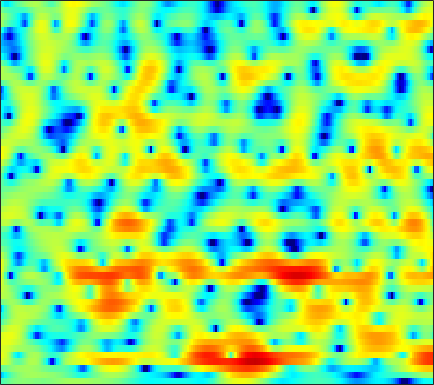

The file beside this chart, header and first rows:
-2.3774, -1.9643, -1.4617, -1.0213, -0.72529, -0.38886, -0.12579, 0.030249, 0.18658, 0.28239, 0.32505, 0.32449, 0.29102, 0.22959, 0.17006, 0.076324, -0.02685, -0.090881, -0.15191, -0.18099, -0.16152, -0.11607, -0.017928, 0.11664
-7.881, -6.293, -4.601, -3.264, -2.437, -1.521, -0.7873, -0.3342, 0.1556, 0.5345, 0.8189, 0.9798, 1.132, 1.225, 1.263, 1.272, 1.25, 1.215, 1.148, 1.06, 0.9593, 0.8775, 0.756, 0.6198
-1.365, -1.045, -0.6231, -0.2287, 0.03455, 0.3459, 0.612, 0.7842, 0.9728, 1.13, 1.242, 1.294, 1.324, 1.294, 1.229, 1.081, 0.8616, 0.6534, 0.3249, -0.05142, -0.4441, -0.7275, -1.045, -1.282
3.648, 3.343, 2.79, 2.067, 1.42, 0.4401, -0.4972, -1.047, -1.362, -1.067, -0.3609, 0.257, 1.01, 1.562, 1.795, 1.846, 1.587, 1.171, 0.2914, -1.038, -2.955, -4.934, -8.787, -14.76
4.171, 3.841, 3.118, 2.035, 0.9557, -0.9045, -3.206, -4.893, -5.826, -4.56, -2.549, -1.238, 0.08457, 0.9611, 1.363, 1.591, 1.513, 1.265, 0.733, -0.02153, -0.9333, -1.654, -2.528, -3.141
3.511, 3.505, 3.367, 3.081, 2.798, 2.365, 1.94, 1.653, 1.359, 1.154, 1.015, 0.9152, 0.7753, 0.5944, 0.4281, 0.1361, -0.2467, -0.6041, -1.184, -1.881, -2.677, -3.317, -4.245, -5.259
3.848, 3.917, 3.934, 3.865, 3.761, 3.537, 3.223, 2.927, 2.447, 1.87, 1.22, 0.6922, -0.05874, -0.8608, -1.463, -2.236, -2.932, -3.37, -3.864, -4.28, -4.689, -5.044, -5.651, -6.457
3.42, 3.696, 3.973, 4.128, 4.159, 4.074, 3.821, 3.501, 2.905, 2.077, 1.004, -0.0003732, -1.701, -3.927, -6.048, -9.611, -13.31, -13.74, -11.02, -8.32, -6.454, -5.528, -4.738, -4.313
0.4734, 1.301, 2.179, 2.814, 3.139, 3.377, 3.416, 3.311, 3.003, 2.458, 1.649, 0.8632, -0.402, -1.882, -3.102, -4.664, -5.775, -6.018, -5.563, -4.668, -3.761, -3.183, -2.6, -2.192
-2.351, -1.383, -0.2637, 0.6614, 1.22, 1.798, 2.189, 2.361, 2.431, 2.337, 2.09, 1.831, 1.421, 0.9415, 0.556, 0.04651, -0.3919, -0.6425, -0.8879, -1.102, -1.327, -1.492, -1.695, -1.903
-4.496, -3.404, -1.988, -0.7089, 0.1087, 0.9976, 1.672, 2.03, 2.337, 2.493, 2.546, 2.519, 2.402, 2.205, 2.019, 1.744, 1.439, 1.176, 0.7463, 0.2177, -0.4488, -1.053, -2.029, -3.205
-7.674, -4.926, -2.37, -0.6536, 0.2784, 1.186, 1.764, 2.027, 2.197, 2.234, 2.179, 2.111, 1.998, 1.928, 1.921, 1.935, 1.893, 1.788, 1.552, 1.185, 0.6254, 0.0007002, -1.206, -2.905
-0.6168, -0.1966, 0.3855, 0.879, 1.105, 1.171, 0.9635, 0.6584, 0.04037, -0.8411, -1.875, -2.599, -3.174, -3.006, -2.504, -1.578, -0.6329, -0.01719, 0.5999, 0.9712, 1.088, 1.03, 0.8033, 0.4259
2.201, 2.046, 1.778, 1.426, 1.097, 0.5246, -0.2859, -1.093, -2.53, -4.593, -7.663, -11.25, -21.54, -16.45, -10.49, -6.302, -3.717, -2.32, -0.9384, -0.05508, 0.5045, 0.7962, 1.085, 1.268
2.929, 2.477, 1.804, 1.108, 0.6091, -0.03207, -0.6488, -1.167, -1.926, -2.685, -3.453, -3.999, -4.354, -4.093, -3.614, -2.764, -1.847, -1.218, -0.5722, -0.1058, 0.1788, 0.289, 0.3187, 0.2749
3.525, 2.389, 0.7813, -0.7172, -1.572, -2.116, -1.963, -1.591, -1.021, -0.5457, -0.2026, 0.03008, 0.3263, 0.5591, 0.6955, 0.8992, 1.091, 1.162, 1.109, 0.9648, 0.6979, 0.3432, -0.4128, -1.507
3.9, 1.813, -1.896, -7.867, -17.85, -13.75, -6.519, -3.822, -1.538, -0.1069, 0.8659, 1.414, 1.893, 2.074, 2.127, 2.026, 1.7, 1.359, 0.9009, 0.405, -0.08062, -0.396, -0.8528, -1.638
4.248, 2.816, 0.7926, -1.136, -2.31, -3.245, -3.424, -3.274, -2.853, -2.258, -1.534, -1.053, -0.5996, -0.4118, -0.4162, -0.8887, -1.994, -3.203, -5.37, -8.106, -9.246, -7.72, -4.827, -2.627
4.1, 3.008, 1.388, -0.3993, -1.88, -4.086, -6.5, -8.32, -9.833, -8.899, -6.722, -5.213, -3.674, -2.608, -2.279, -2.303, -2.81, -3.674, -5.343, -7.047, -7.506, -6.185, -3.646, -1.403
2.438, 1.564, 0.1892, -1.441, -2.857, -5.177, -8.028, -10.41, -12.71, -11.3, -8.349, -6.507, -4.558, -3.156, -2.458, -1.793, -1.379, -1.228, -1.076, -0.8514, -0.5223, -0.1086, 0.5983, 1.337
0.255, -0.2643, -1.075, -1.988, -2.711, -3.664, -4.513, -4.961, -5.25, -5.068, -4.534, -3.982, -3.129, -2.329, -1.744, -1.04, -0.4894, -0.09816, 0.3579, 0.7455, 1.151, 1.432, 1.777, 2.132
-1.609, -1.857, -2.305, -2.885, -3.353, -3.919, -4.369, -4.55, -4.506, -4.168, -3.616, -3.082, -2.319, -1.585, -1.037, -0.3699, 0.1891, 0.5697, 1.013, 1.368, 1.685, 1.878, 2.082, 2.26
-2.43, -2.511, -2.966, -3.827, -4.728, -6.161, -7.541, -8.102, -7.634, -6.19, -4.505, -3.319, -2.015, -0.9356, -0.2858, 0.3764, 0.9212, 1.229, 1.535, 1.792, 1.951, 2.044, 2.148, 2.174
-0.9421, -0.7769, -1.128, -2.137, -3.443, -6.266, -10.99, -15.93, -12.21, -6.812, -3.521, -1.884, -0.3849, 0.5895, 1.046, 1.405, 1.572, 1.616, 1.628, 1.624, 1.606, 1.571, 1.467, 1.292
1.921, 2.269, 2.381, 2.144, 1.781, 1.129, 0.5503, 0.304, 0.3775, 0.8012, 1.341, 1.642, 1.838, 1.677, 1.305, 0.5745, -0.455, -1.22, -1.944, -2.19, -1.959, -1.771, -1.831, -2.313
2.655, 3.001, 3.325, 3.473, 3.501, 3.459, 3.343, 3.244, 3.078, 2.877, 2.557, 2.206, 1.492, 0.3888, -0.7709, -3.004, -6.473, -10.63, -23.2, -15.47, -9.377, -7.244, -5.934, -5.835
1.831, 2.198, 2.587, 2.869, 3.007, 3.11, 3.113, 3.054, 2.891, 2.613, 2.196, 1.776, 1.026, 0.05603, -0.8651, -2.322, -3.972, -5.199, -6.315, -6.536, -5.976, -5.474, -4.875, -4.611
0.5013, 0.9194, 1.367, 1.714, 1.909, 2.082, 2.181, 2.195, 2.145, 1.998, 1.763, 1.512, 1.103, 0.5901, 0.1547, -0.4547, -1.066, -1.474, -1.93, -2.216, -2.376, -2.428, -2.479, -2.516
-0.6149, -0.2255, 0.191, 0.5094, 0.7094, 0.9185, 1.089, 1.19, 1.286, 1.336, 1.332, 1.291, 1.194, 1.031, 0.897, 0.6769, 0.4588, 0.2933, 0.0782, -0.1087, -0.3112, -0.4488, -0.6926, -0.9484
-1.172, -1.021, -0.9029, -0.8291, -0.7572, -0.5974, -0.3675, -0.1454, 0.1723, 0.4861, 0.7503, 0.9144, 1.074, 1.179, 1.228, 1.262, 1.28, 1.282, 1.285, 1.256, 1.19, 1.093, 0.8849, 0.5406
-1.378, -1.841, -2.677, -3.525, -3.982, -4.021, -3.419, -2.735, -1.77, -0.9311, -0.2749, 0.08981, 0.4254, 0.6595, 0.7656, 0.9245, 1.097, 1.276, 1.566, 1.871, 2.169, 2.316, 2.425, 2.311
-1.229, -2.604, -5.403, -10.07, -16.45, -17.75, -9.973, -6.973, -4.497, -2.995, -2.089, -1.714, -1.535, -1.676, -1.891, -2.192, -2.181, -1.81, -0.8809, 0.3392, 1.491, 2.249, 2.999, 3.498
0.4747, -0.6449, -2.51, -4.608, -5.992, -6.823, -6.586, -6.082, -5.408, -4.89, -4.507, -4.442, -4.634, -5.607, -6.943, -10.44, -16.79, -15.26, -7.995, -3.539, -0.7706, 0.763, 2.165, 3.162
2.985, 2.255, 1.104, -0.252, -1.348, -2.961, -4.753, -6.209, -8.124, -8.995, -8.264, -7.288, -6.164, -5.708, -5.849, -6.333, -6.617, -5.986, -4.191, -2.103, -0.3292, 0.7017, 1.754, 2.417
4.893, 4.406, 3.533, 2.381, 1.31, -0.5856, -3.114, -5.725, -10.72, -14.98, -10.25, -7.069, -4.457, -2.805, -2.035, -1.265, -0.7427, -0.3288, 0.1798, 0.6693, 1.069, 1.241, 1.319, 1.113
4.356, 4.201, 3.81, 3.22, 2.643, 1.72, 0.6619, -0.158, -1.073, -1.527, -1.457, -1.122, -0.5727, -0.05222, 0.26, 0.4876, 0.6034, 0.5494, 0.3964, 0.1001, -0.3167, -0.7037, -1.436, -2.337
2.312, 2.564, 2.767, 2.814, 2.748, 2.602, 2.371, 2.19, 1.967, 1.794, 1.672, 1.6, 1.507, 1.329, 1.132, 0.7148, 0.1396, -0.4272, -1.325, -2.365, -3.517, -4.369, -5.485, -6.489
0.2088, 0.8796, 1.574, 2.087, 2.389, 2.685, 2.912, 3.044, 3.159, 3.195, 3.156, 3.046, 2.782, 2.342, 1.858, 1.02, -0.1582, -1.248, -3.074, -5.364, -7.985, -10.08, -11.91, -12.36
-1.19, -0.5345, 0.126, 0.7039, 1.142, 1.731, 2.35, 2.786, 3.301, 3.694, 3.914, 3.952, 3.788, 3.38, 2.884, 1.928, 0.5896, -0.7207, -2.97, -6.021, -10.32, -14.95, -21.73, -17.47
-2.355, -2.639, -3.075, -3.185, -2.809, -1.655, -0.1516, 0.9584, 2.272, 3.294, 3.986, 4.315, 4.481, 4.328, 4.019, 3.316, 2.325, 1.365, -0.1794, -1.958, -3.897, -5.313, -6.779, -7.758
-4.311, -6.153, -10.11, -18.83, -18.98, -9.052, -4.179, -1.749, 0.581, 2.227, 3.36, 3.933, 4.39, 4.506, 4.412, 4.029, 3.409, 2.809, 1.827, 0.7272, -0.4329, -1.329, -2.46, -3.553
-4.222, -5.196, -6.424, -7.058, -6.719, -5.12, -3.023, -1.515, 0.2252, 1.612, 2.653, 3.207, 3.686, 3.896, 3.874, 3.657, 3.206, 2.738, 1.994, 1.112, 0.143, -0.5867, -1.599, -2.569
-4.606, -4.676, -4.407, -3.789, -3.122, -2.063, -0.9163, -0.04644, 1.028, 1.934, 2.652, 3.052, 3.391, 3.521, 3.472, 3.233, 2.791, 2.324, 1.544, 0.5792, -0.5443, -1.441, -2.661, -3.745
-9.62, -8.199, -5.792, -3.658, -2.305, -0.8155, 0.4138, 1.183, 2.022, 2.669, 3.133, 3.377, 3.552, 3.558, 3.473, 3.189, 2.729, 2.253, 1.356, 0.1456, -1.427, -2.941, -5.408, -8.259
-12.3, -9.12, -5.32, -2.647, -1.201, 0.2772, 1.335, 1.904, 2.436, 2.753, 2.883, 2.89, 2.839, 2.74, 2.654, 2.505, 2.256, 1.959, 1.355, 0.4142, -0.9971, -2.46, -5.09, -8.735
-1.802, -1.436, -0.7053, 0.09112, 0.6407, 1.214, 1.568, 1.681, 1.614, 1.288, 0.7384, 0.2093, -0.4917, -0.9068, -0.9274, -0.5037, 0.117, 0.5206, 0.881, 0.9103, 0.5674, 0.111, -0.6556, -1.438
1.599, 1.567, 1.53, 1.485, 1.444, 1.309, 1.07, 0.7896, 0.1934, -0.7705, -2.292, -3.977, -7.444, -12.67, -12.51, -6.922, -3.025, -1.099, 0.5922, 1.577, 2.059, 2.158, 1.989, 1.582
1.951, 1.604, 1.066, 0.4624, -0.02601, -0.6284, -1.128, -1.433, -1.794, -2.231, -2.954, -3.766, -5.086, -6.03, -5.644, -3.603, -1.189, 0.3485, 1.898, 2.938, 3.521, 3.675, 3.528, 2.981
-0.5951, -1.264, -2.434, -3.929, -5.327, -7.22, -8.409, -8.289, -6.981, -5.411, -4.073, -3.276, -2.385, -1.502, -0.7846, 0.2656, 1.37, 2.154, 3.028, 3.676, 4.049, 4.119, 3.932, 3.405
-4.228, -4.952, -6.359, -8.439, -10.68, -15.3, -22.96, -19.47, -12.65, -8.655, -5.939, -4.373, -2.69, -1.291, -0.37, 0.6936, 1.608, 2.209, 2.862, 3.333, 3.6, 3.666, 3.578, 3.283
-6.699, -7.165, -8.011, -9.014, -9.759, -10.52, -10.67, -10.21, -8.918, -7.226, -5.477, -4.235, -2.726, -1.409, -0.5302, 0.5029, 1.357, 1.889, 2.466, 2.873, 3.111, 3.193, 3.173, 3.023
-7.722, -8.368, -9.293, -10.04, -10.29, -10.12, -9.393, -8.595, -7.349, -5.992, -4.611, -3.595, -2.3, -1.114, -0.3078, 0.6615, 1.473, 1.961, 2.461, 2.788, 2.955, 2.977, 2.896, 2.727
-7.167, -8.89, -12.04, -15.88, -16.99, -14.22, -10.96, -9.041, -7.045, -5.43, -4.043, -3.071, -1.814, -0.6031, 0.2423, 1.243, 2.088, 2.587, 3.029, 3.225, 3.183, 2.998, 2.6, 2.111
-2.982, -4.72, -7.652, -10.72, -11.68, -10.2, -8.087, -6.845, -5.686, -4.913, -4.199, -3.519, -2.283, -0.7529, 0.4284, 1.85, 2.986, 3.616, 4.114, 4.196, 3.823, 3.235, 1.996, 0.226
1.445, 0.5161, -0.7221, -1.814, -2.449, -3.073, -3.605, -4.132, -5.286, -7.362, -10.72, -12.72, -9.13, -4.376, -1.727, 0.8318, 2.546, 3.401, 4.063, 4.188, 3.763, 3.058, 1.465, -1.136
1.592, 0.9041, 0.02754, -0.7796, -1.354, -2.089, -2.871, -3.583, -4.823, -6.474, -8.257, -8.806, -7.274, -4.515, -2.598, -0.5658, 0.8807, 1.62, 2.208, 2.391, 2.229, 1.903, 1.267, 0.5209
-0.06034, -0.7962, -1.587, -2.124, -2.378, -2.564, -2.682, -2.757, -2.858, -2.925, -2.85, -2.621, -2.058, -1.284, -0.6595, 0.1218, 0.7344, 1.045, 1.236, 1.202, 0.999, 0.7746, 0.4898, 0.3088
-3.063, -4.508, -5.768, -5.774, -5.105, -3.943, -2.835, -2.113, -1.299, -0.6276, -0.05243, 0.338, 0.8214, 1.244, 1.497, 1.714, 1.759, 1.657, 1.318, 0.7387, -0.06147, -0.734, -1.563, -1.977
